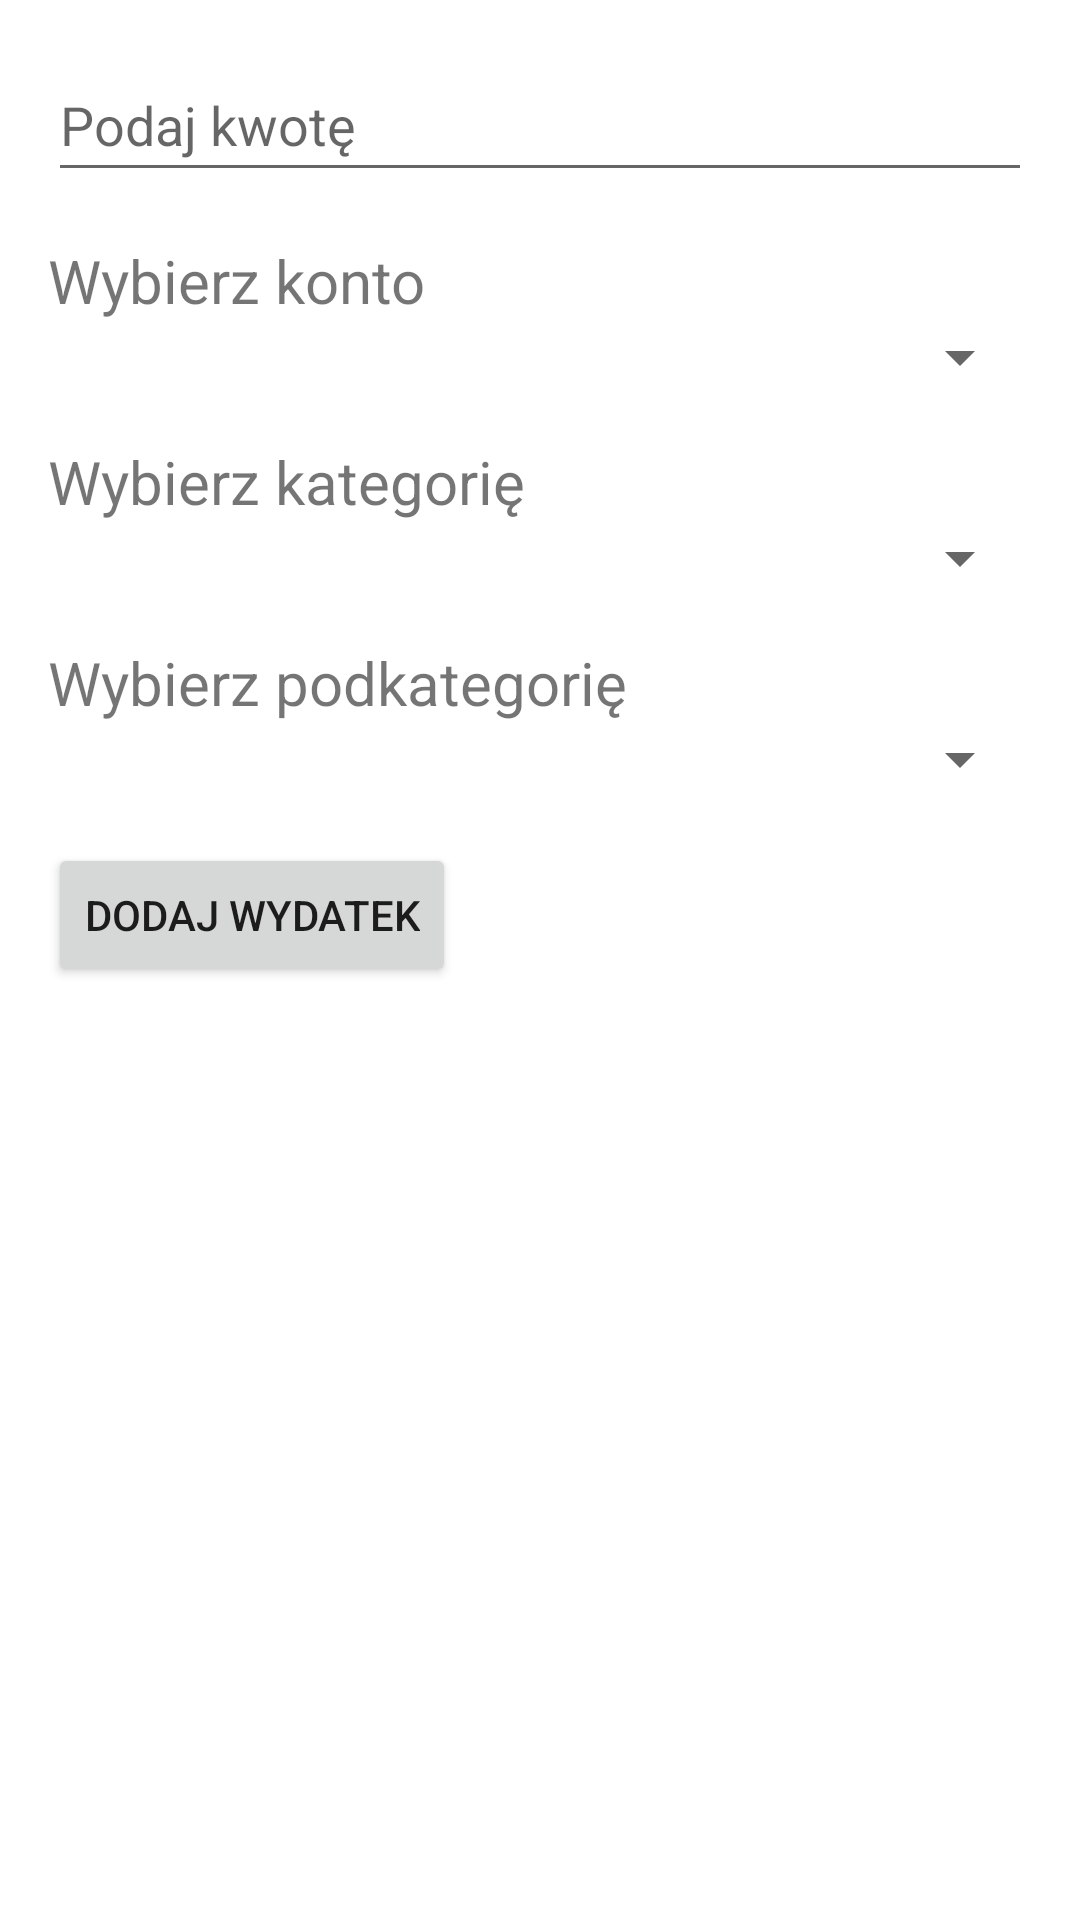

Here is an Android app screen rendered from its layout file. Give the layout XML and the strings, colors and styles it references.
<!-- AndroidManifest.xml: application theme Theme.MyFarm2024 -->
<!-- res/layout/fragment_expense.xml -->
<?xml version="1.0" encoding="utf-8"?>
<LinearLayout xmlns:android="http://schemas.android.com/apk/res/android"
    xmlns:app="http://schemas.android.com/apk/res-auto"
    android:layout_width="match_parent"
    android:layout_height="match_parent"
    android:orientation="vertical"
    android:padding="16dp">

    <EditText
        android:id="@+id/editTextAmount"
        android:layout_width="match_parent"
        android:layout_height="wrap_content"
        android:layout_marginBottom="16dp"
        android:hint="Podaj kwotę"
        android:inputType="numberDecimal"
        android:minHeight="48dp" />

    <TextView
        android:id="@+id/textView3"
        android:layout_width="match_parent"
        android:layout_height="wrap_content"
        android:minHeight="25dp"
        android:text="Wybierz konto"
        android:textSize="20sp" />

    <Spinner
        android:id="@+id/spinnerAccount"
        android:layout_width="match_parent"
        android:layout_height="wrap_content"
        android:layout_marginBottom="16dp" />

    <TextView
        android:id="@+id/textView4"
        android:layout_width="match_parent"
        android:layout_height="wrap_content"
        android:minHeight="25dp"
        android:text="Wybierz kategorię"
        android:textSize="20sp" />

    <Spinner
        android:id="@+id/spinnerCategory"
        android:layout_width="match_parent"
        android:layout_height="wrap_content"
        android:layout_marginBottom="16dp"
        android:prompt="@string/select_category" />

    <TextView
        android:id="@+id/textView5"
        android:layout_width="match_parent"
        android:layout_height="wrap_content"
        android:minHeight="25dp"
        android:text="Wybierz podkategorię"
        android:textSize="20sp" />

    <Spinner
        android:id="@+id/spinnerSubcategory"
        android:layout_width="match_parent"
        android:layout_height="wrap_content"
        android:prompt="@string/select_subcategory" />

    <Button
        android:id="@+id/buttonAddExpense"
        android:layout_width="wrap_content"
        android:layout_height="wrap_content"
        android:text="Dodaj wydatek"
        android:layout_marginTop="16dp" />

    

</LinearLayout>
<!-- resources referenced by this layout -->
<resources>
  <string name="select_category">Wybierz kategorię</string>
  <string name="select_subcategory">Wybierz podkategorię</string>
  <style name="Theme.MyFarm2024" parent="Theme.MaterialComponents.DayNight.DarkActionBar">
          
          <item name="colorPrimary">@color/purple_500</item>
          <item name="colorPrimaryVariant">@color/purple_700</item>
          <item name="colorOnPrimary">@color/white</item>
          
          <item name="colorSecondary">@color/teal_200</item>
          <item name="colorSecondaryVariant">@color/teal_700</item>
          <item name="colorOnSecondary">@color/black</item>
          
          <item name="android:statusBarColor">?attr/colorPrimaryVariant</item>
          
      </style>
  <!-- not gathered from this repository: default colours our renderer supplied (Android Studio template values) -->
  <color name="purple_500">#FF6200EE</color>
  <color name="purple_700">#FF3700B3</color>
  <color name="teal_200">#FF03DAC5</color>
  <color name="teal_700">#FF018786</color>
  <color name="black">#FF000000</color>
  <color name="white">#FFFFFFFF</color>
</resources>
